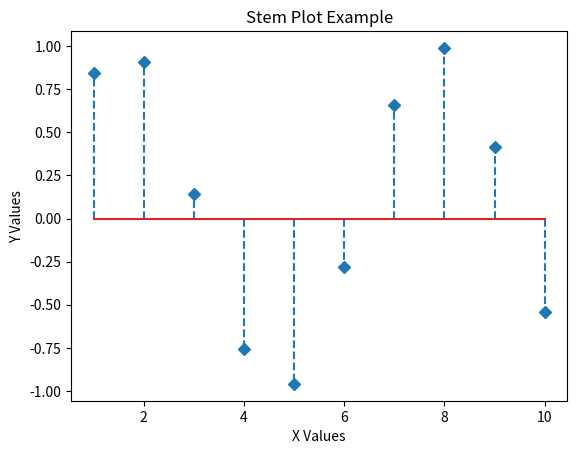

Write Python code to recreate this figure.
'''
Stem plot:

A stem plot (or stem-and-leaf plot) is a type of chart that displays data points as vertical stems with markers
at their values. It is similar to a scatter plot but with vertical lines connecting the points to the baseline.

Why Use a Stem Plot?
✅ Good for visualizing small datasets 📊
✅ Shows individual data points clearly 🔍
✅ Easy to compare different values 📈
✅ Highlights trends and patterns in data


'''

import matplotlib.pyplot as plt
import numpy as np

# Generate sample data
x = np.linspace(1, 10, 10)  # X-axis values (1 to 10)
y = np.sin(x)  # Y-axis values (sine function)

# np.linspace(1, 10, 10) → Creates 10 evenly spaced numbers between 1 and 10.
# np.sin(x) → Calculates the sine of each x value.

# Create stem plot
plt.stem(x, y, linefmt="--", markerfmt="D", orientation="vertical")

# Labels and title
plt.xlabel("X Values")
plt.ylabel("Y Values")
plt.title("Stem Plot Example")

# Show the plot
plt.show()